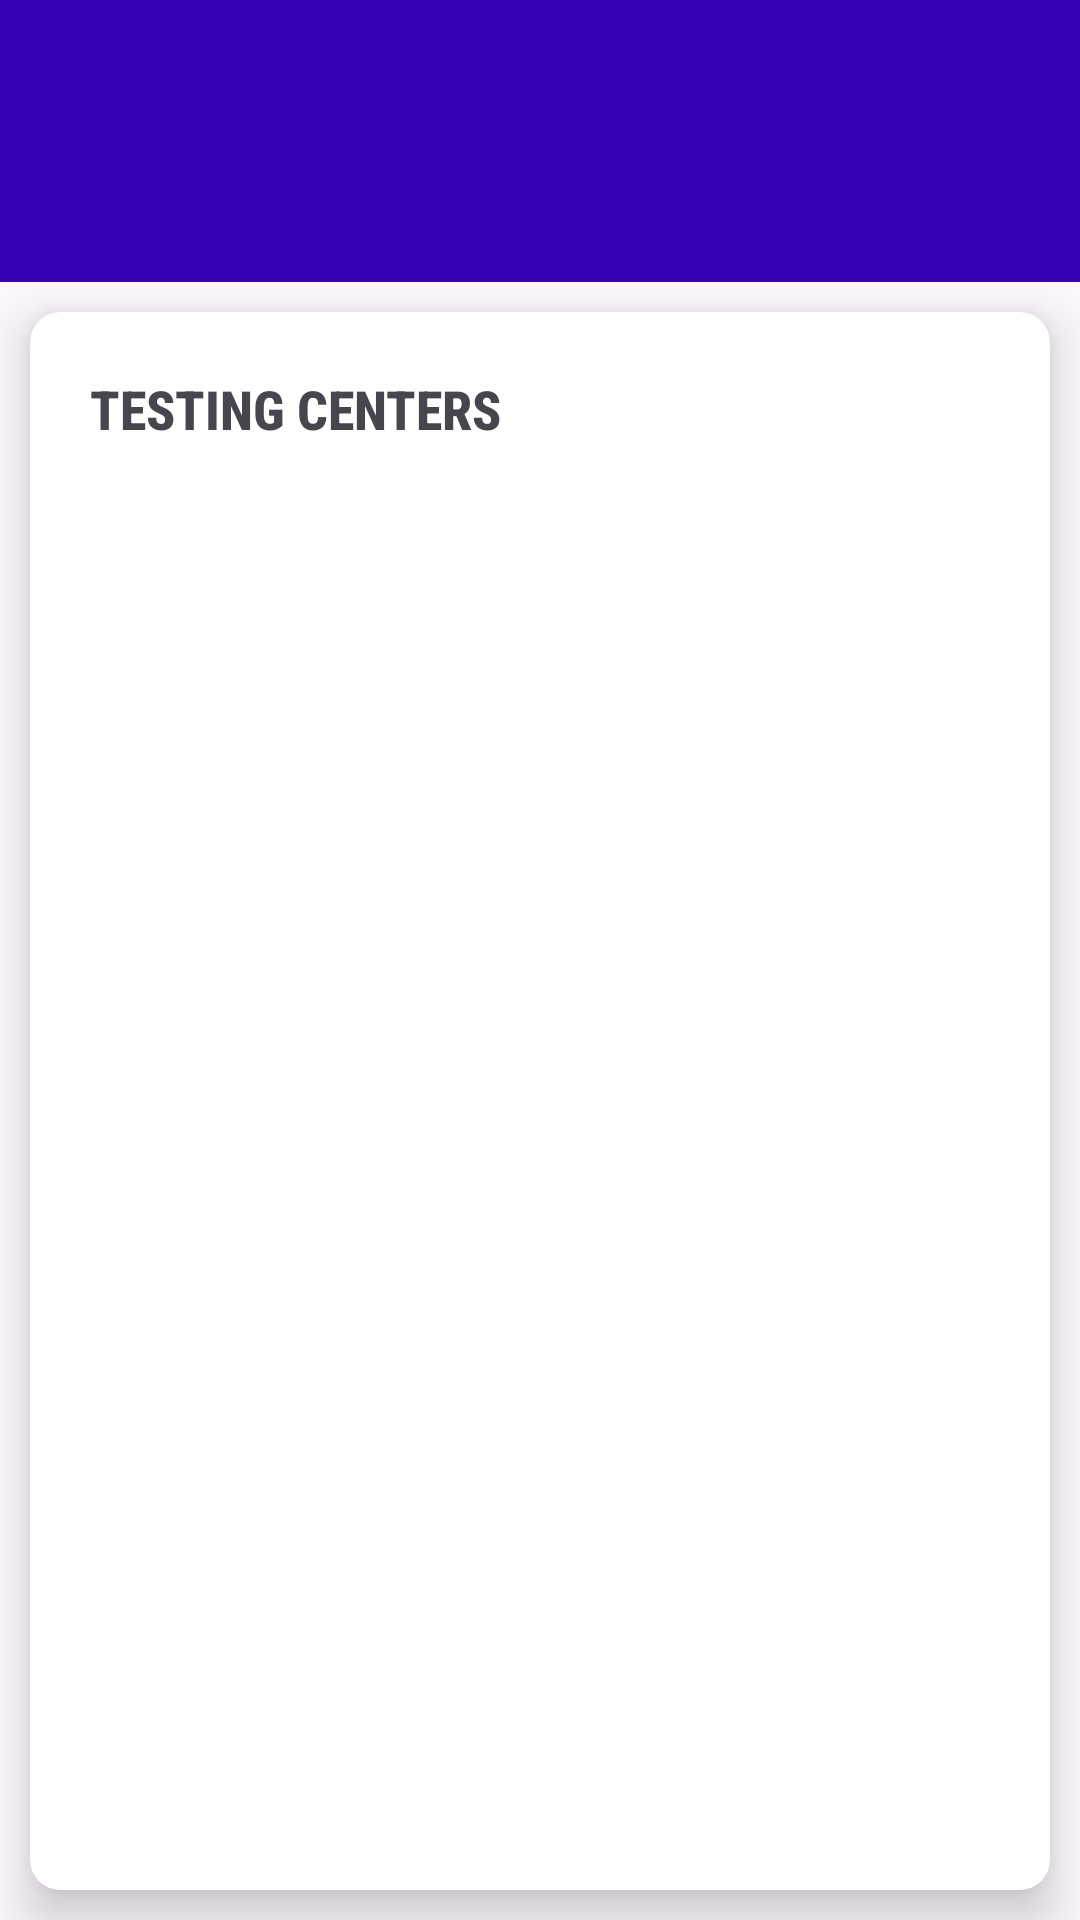

Reconstruct the res/layout file that produces this screen, plus the resources it refers to.
<!-- AndroidManifest.xml: application theme Theme.TestingCenter -->
<!-- res/layout/activity_login.xml -->
<?xml version="1.0" encoding="utf-8"?>
<androidx.drawerlayout.widget.DrawerLayout xmlns:android="http://schemas.android.com/apk/res/android"
    xmlns:app="http://schemas.android.com/apk/res-auto"
    xmlns:tools="http://schemas.android.com/tools"
    android:layout_width="match_parent"
    android:layout_height="match_parent"
    tools:context=".Login"
    android:id="@+id/drawerLayout">

    <androidx.constraintlayout.widget.ConstraintLayout
        android:layout_width="match_parent"
        android:layout_height="wrap_content">

        <View
            android:id="@+id/view"
            android:layout_width="wrap_content"
            android:layout_height="30dp"
            app:layout_constraintEnd_toEndOf="parent"
            app:layout_constraintStart_toStartOf="parent"
            app:layout_constraintTop_toTopOf="parent"
            android:background="@color/purple700"/>

        <include
            android:id="@+id/app_bar"
            layout="@layout/main_appbar"
            android:layout_width="match_parent"
            android:layout_height="wrap_content"
            app:layout_constraintEnd_toEndOf="parent"
            app:layout_constraintStart_toStartOf="parent"
            app:layout_constraintTop_toBottomOf="@id/view" />

        <androidx.cardview.widget.CardView
            android:layout_width="match_parent"
            android:layout_height="0dp"
            android:layout_margin="10dp"
            android:orientation="vertical"
            app:cardCornerRadius="10dp"
            app:cardElevation="10dp"
            app:layout_constraintBottom_toBottomOf="parent"
            app:layout_constraintEnd_toEndOf="parent"
            app:layout_constraintStart_toStartOf="parent"
            app:layout_constraintTop_toBottomOf="@+id/app_bar">

            <androidx.constraintlayout.widget.ConstraintLayout
                android:layout_width="match_parent"
                android:layout_height="match_parent">

                <TextView
                    android:id="@+id/textView6"
                    android:layout_width="match_parent"
                    android:layout_height="wrap_content"
                    android:layout_margin="20dp"
                    android:layout_marginStart="20dp"
                    android:layout_marginEnd="21dp"
                    android:fontFamily="sans-serif-condensed-medium"
                    android:text="TESTING CENTERS"
                    android:textSize="18sp"
                    android:textStyle="bold"
                    app:layout_constraintEnd_toEndOf="parent"
                    app:layout_constraintStart_toStartOf="parent"
                    app:layout_constraintTop_toTopOf="parent" />

                <androidx.recyclerview.widget.RecyclerView
                    android:id="@+id/centerlist"
                    android:layout_width="0dp"
                    android:layout_height="0dp"
                    app:layout_constraintBottom_toBottomOf="parent"
                    app:layout_constraintEnd_toEndOf="parent"
                    app:layout_constraintStart_toStartOf="parent"
                    app:layout_constraintTop_toBottomOf="@+id/textView6" />
            </androidx.constraintlayout.widget.ConstraintLayout>
        </androidx.cardview.widget.CardView>
    </androidx.constraintlayout.widget.ConstraintLayout>

    <com.google.android.material.navigation.NavigationView
        android:layout_width="match_parent"
        android:layout_height="match_parent"
        android:id="@+id/navView"
        android:layout_gravity="start"
        app:menu="@menu/drawer_menu1"
        android:transitionName="nav_view"/>
</androidx.drawerlayout.widget.DrawerLayout>
<!-- res/layout/main_appbar.xml (included above) -->
<?xml version="1.0" encoding="utf-8"?>
<androidx.appcompat.widget.Toolbar xmlns:android="http://schemas.android.com/apk/res/android"
    android:id="@+id/app_bar"
    android:layout_width="match_parent"
    android:layout_height="?attr/actionBarSize"
    android:background="@color/purple700"
    android:theme="@style/ThemeOverlay.AppCompat.Dark.ActionBar">

</androidx.appcompat.widget.Toolbar>
<!-- resources referenced by this layout -->
<resources>
  <color name="purple700">#FF3700b3</color>
  <style name="Theme.TestingCenter" parent="Base.Theme.TestingCenter" />
  <style name="Base.Theme.TestingCenter" parent="Theme.Material3.Light.NoActionBar">
          
          
          <item name="android:statusBarColor">@android:color/transparent</item>
          <item name="android:windowDrawsSystemBarBackgrounds">true</item>
          <item name="android:windowTranslucentStatus">true</item>
      </style>
</resources>
